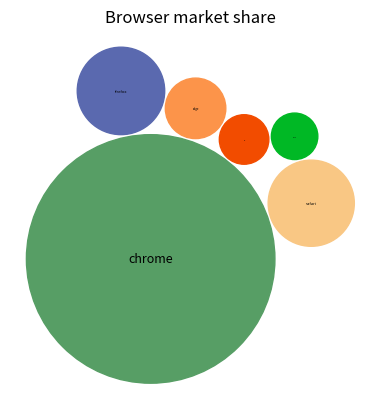

Python code for this plot:
"""
===================
Packed-bubble chart
===================

Create a packed-bubble chart to represent scalar data.
The presented algorithm tries to move all bubbles as close to the center of
mass as possible while avoiding some collisions by moving around colliding
objects. In this example we plot the market share of different desktop
browsers.
(source: https://gs.statcounter.com/browser-market-share/desktop/worldwidev)
"""

import numpy as np
import matplotlib.pyplot as plt

browser_market_share = {
    'browsers': ['firefox', 'chrome', 'safari', 'edge', 'ie', 'opera'],
    'market_share': [8.61, 69.55, 8.36, 4.12, 2.76, 2.43],
    'color': ['#5A69AF', '#579E65', '#F9C784', '#FC944A', '#F24C00', '#00B825']
}


class BubbleChart:
    def __init__(self, area, bubble_spacing=0):
        """
        Setup for bubble collapse.

        Parameters
        ----------
        area : array-like
            Area of the bubbles.
        bubble_spacing : float, default: 0
            Minimal spacing between bubbles after collapsing.

        Notes
        -----
        If "area" is sorted, the results might look weird.
        """
        area = np.asarray(area)
        r = np.sqrt(area / np.pi)

        self.bubble_spacing = bubble_spacing
        self.bubbles = np.ones((len(area), 4))
        self.bubbles[:, 2] = r
        self.bubbles[:, 3] = area
        self.maxstep = 2 * self.bubbles[:, 2].max() + self.bubble_spacing
        self.step_dist = self.maxstep / 2

        # calculate initial grid layout for bubbles
        length = np.ceil(np.sqrt(len(self.bubbles)))
        grid = np.arange(length) * self.maxstep
        gx, gy = np.meshgrid(grid, grid)
        self.bubbles[:, 0] = gx.flatten()[:len(self.bubbles)]
        self.bubbles[:, 1] = gy.flatten()[:len(self.bubbles)]

        self.com = self.center_of_mass()

    def center_of_mass(self):
        return np.average(
            self.bubbles[:, :2], axis=0, weights=self.bubbles[:, 3]
        )

    def center_distance(self, bubble, bubbles):
        return np.hypot(bubble[0] - bubbles[:, 0],
                        bubble[1] - bubbles[:, 1])

    def outline_distance(self, bubble, bubbles):
        center_distance = self.center_distance(bubble, bubbles)
        return center_distance - bubble[2] - \
            bubbles[:, 2] - self.bubble_spacing

    def check_collisions(self, bubble, bubbles):
        distance = self.outline_distance(bubble, bubbles)
        return len(distance[distance < 0])

    def collides_with(self, bubble, bubbles):
        distance = self.outline_distance(bubble, bubbles)
        idx_min = np.argmin(distance)
        return idx_min if type(idx_min) == np.ndarray else [idx_min]

    def collapse(self, n_iterations=50):
        """
        Move bubbles to the center of mass.

        Parameters
        ----------
        n_iterations : int, default: 50
            Number of moves to perform.
        """
        for _i in range(n_iterations):
            moves = 0
            for i in range(len(self.bubbles)):
                rest_bub = np.delete(self.bubbles, i, 0)
                # try to move directly towards the center of mass
                # direction vector from bubble to the center of mass
                dir_vec = self.com - self.bubbles[i, :2]

                # shorten direction vector to have length of 1
                dir_vec = dir_vec / np.sqrt(dir_vec.dot(dir_vec))

                # calculate new bubble position
                new_point = self.bubbles[i, :2] + dir_vec * self.step_dist
                new_bubble = np.append(new_point, self.bubbles[i, 2:4])

                # check whether new bubble collides with other bubbles
                if not self.check_collisions(new_bubble, rest_bub):
                    self.bubbles[i, :] = new_bubble
                    self.com = self.center_of_mass()
                    moves += 1
                else:
                    # try to move around a bubble that you collide with
                    # find colliding bubble
                    for colliding in self.collides_with(new_bubble, rest_bub):
                        # calculate direction vector
                        dir_vec = rest_bub[colliding, :2] - self.bubbles[i, :2]
                        dir_vec = dir_vec / np.sqrt(dir_vec.dot(dir_vec))
                        # calculate orthogonal vector
                        orth = np.array([dir_vec[1], -dir_vec[0]])
                        # test which direction to go
                        new_point1 = (self.bubbles[i, :2] + orth *
                                      self.step_dist)
                        new_point2 = (self.bubbles[i, :2] - orth *
                                      self.step_dist)
                        dist1 = self.center_distance(
                            self.com, np.array([new_point1]))
                        dist2 = self.center_distance(
                            self.com, np.array([new_point2]))
                        new_point = new_point1 if dist1 < dist2 else new_point2
                        new_bubble = np.append(new_point, self.bubbles[i, 2:4])
                        if not self.check_collisions(new_bubble, rest_bub):
                            self.bubbles[i, :] = new_bubble
                            self.com = self.center_of_mass()

            if moves / len(self.bubbles) < 0.1:
                self.step_dist = self.step_dist / 2

    def plot(self, ax, labels, colors):
        """
        Draw the bubble plot.

        Parameters
        ----------
        ax : matplotlib.axes.Axes
        labels : list
            Labels of the bubbles.
        colors : list
            Colors of the bubbles.
        """
        for i in range(len(self.bubbles)):
            circ = plt.Circle(
                self.bubbles[i, :2], self.bubbles[i, 2], color=colors[i])
            ax.add_patch(circ)
            ax.text(*self.bubbles[i, :2], labels[i],
                    horizontalalignment='center', verticalalignment='center', size=int(self.bubbles[i, 2] * 2))

if __name__ == "__main__":
    bubble_chart = BubbleChart(area=browser_market_share['market_share'],
                            bubble_spacing=0.1)

    bubble_chart.collapse()

    fig, ax = plt.subplots(subplot_kw=dict(aspect="equal"))
    bubble_chart.plot(
        ax, browser_market_share['browsers'], browser_market_share['color'])
    ax.axis("off")
    ax.relim()
    ax.autoscale_view()
    ax.set_title('Browser market share')

    plt.show()
